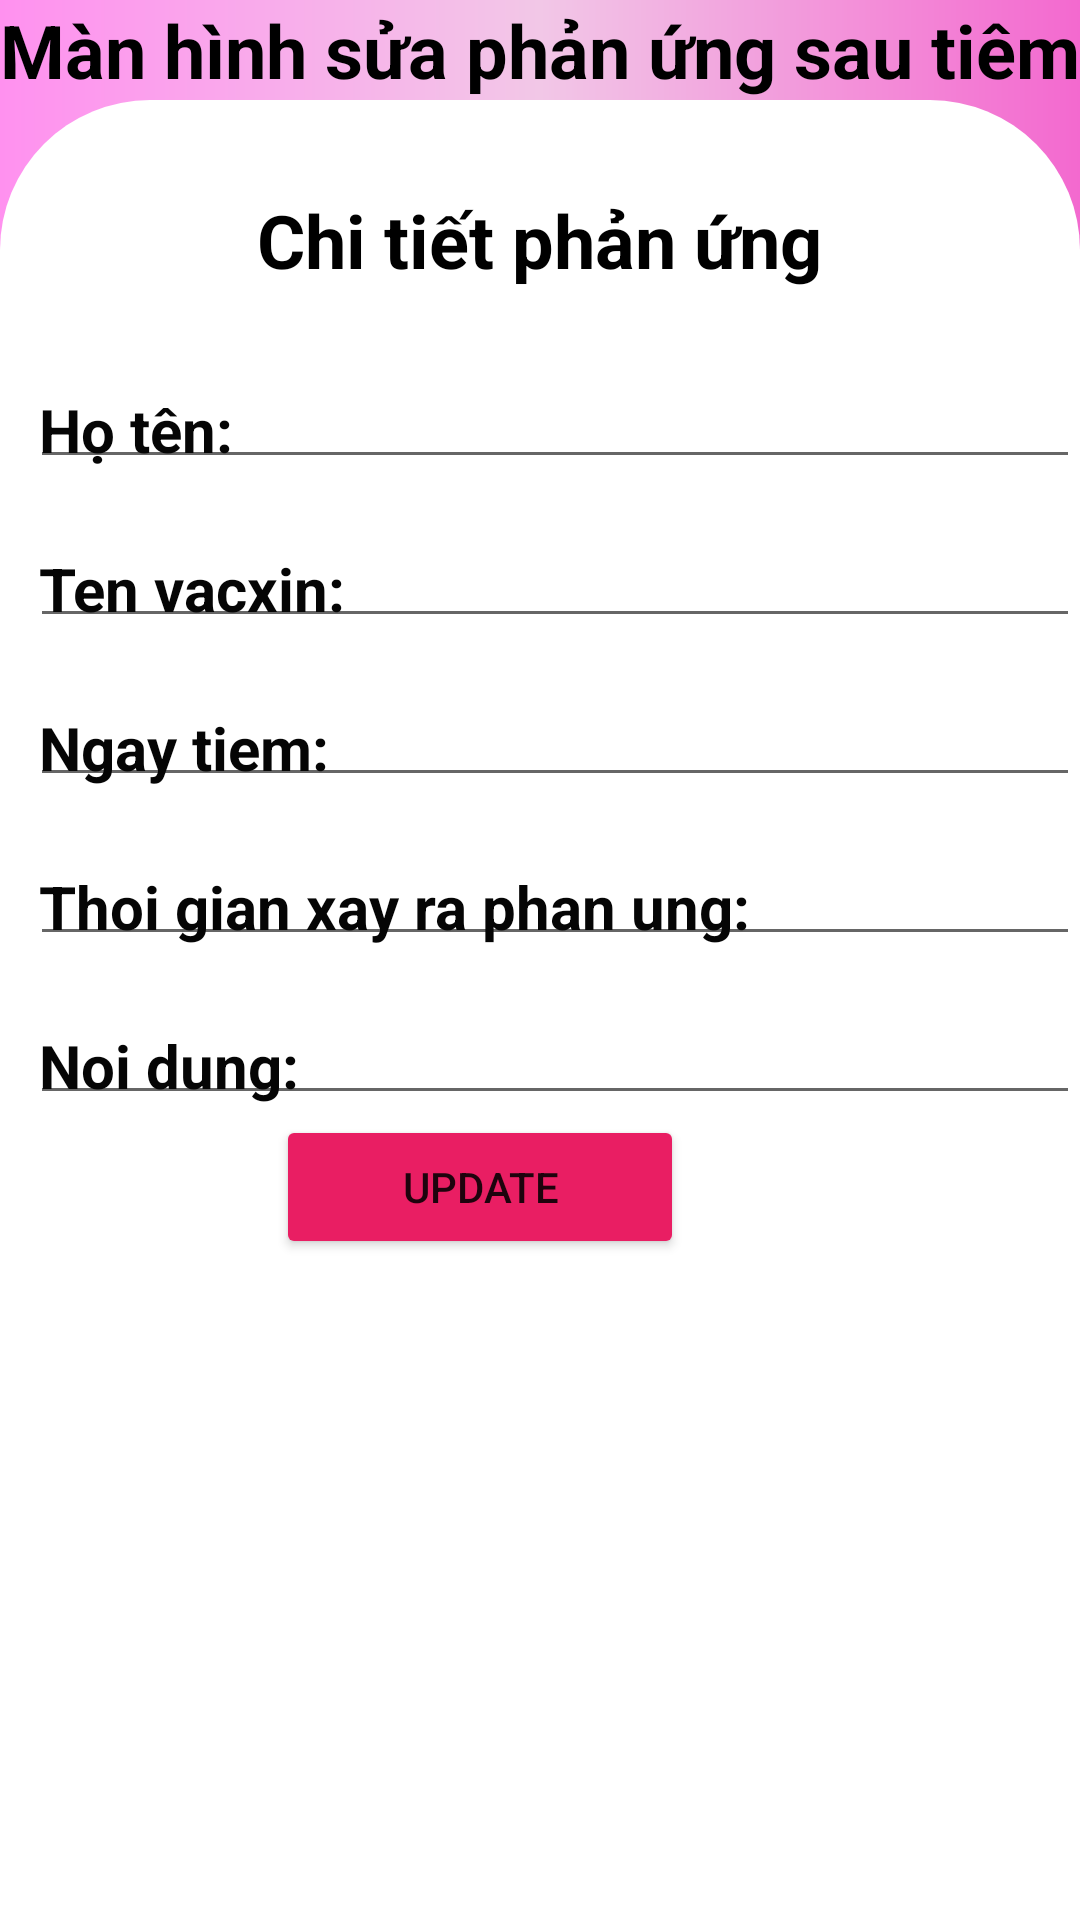

Produce the Android XML layout that renders to this screen, including the resource entries it uses.
<!-- AndroidManifest.xml: application theme Theme.SOSKDIENTU -->
<!-- res/layout/dialog_phanungsautiem.xml -->
<?xml version="1.0" encoding="utf-8"?>
<LinearLayout xmlns:android="http://schemas.android.com/apk/res/android"
    android:layout_width="match_parent"
    android:layout_height="match_parent"
    android:orientation="vertical"
    android:background="@drawable/background_layout">

    <TextView
        android:layout_width="wrap_content"
        android:layout_height="wrap_content"
        android:layout_gravity="center"
        android:text="Màn hình sửa phản ứng sau tiêm"
        android:textColor="@color/black"
        android:textSize="12pt"
        android:textStyle="bold"

        />

    <LinearLayout
        android:id="@+id/linearLayout1"
        android:layout_width="match_parent"
        android:layout_height="666dp"
        android:background="@drawable/bogoclayout"
        android:orientation="vertical"
        >

        <TextView
            android:layout_width="wrap_content"
            android:layout_height="wrap_content"
            android:layout_gravity="center"
            android:layout_marginTop="30dp"
            android:text="Chi tiết phản ứng"
            android:textColor="@color/black"
            android:textSize="12pt"
            android:textStyle="bold" />

        <EditText
            android:id="@+id/put_hoten3"
            android:layout_width="match_parent"
            android:layout_height="wrap_content"
            android:layout_marginLeft="10dp"
            android:layout_marginTop="30dp"
            android:padding="3dp"
            android:text="Họ tên:"
            android:textColor="#050505"
            android:textSize="20sp"
            android:textStyle="bold" />

        <EditText
            android:id="@+id/put_tenvacxin3"
            android:layout_width="match_parent"
            android:layout_height="wrap_content"
            android:layout_below="@+id/put_hoten1"
            android:layout_marginLeft="10dp"
            android:padding="3dp"
            android:text="Ten vacxin: "
            android:textColor="#050505"
            android:textSize="20sp"
            android:textStyle="bold"
            android:layout_marginTop="20dp"/>

        <EditText
            android:id="@+id/put_ngaytiem3"
            android:layout_width="match_parent"
            android:layout_height="wrap_content"
            android:layout_below="@+id/put_tenvacxin1"
            android:layout_marginLeft="10dp"
            android:padding="3dp"
            android:text="Ngay tiem: "
            android:textColor="#050505"
            android:textSize="20sp"
            android:textStyle="bold"
            android:layout_marginTop="20dp"/>

        <EditText
            android:id="@+id/put_thoigian3"
            android:layout_width="match_parent"
            android:layout_height="wrap_content"
            android:layout_below="@+id/put_ngaytiem1"
            android:layout_marginLeft="10dp"
            android:padding="3dp"
            android:text="Thoi gian xay ra phan ung: "
            android:textColor="#050505"
            android:textSize="20sp"
            android:textStyle="bold"
            android:layout_marginTop="20dp"/>

        <EditText
            android:id="@+id/put_noidung3"
            android:layout_width="match_parent"
            android:layout_height="wrap_content"
            android:layout_below="@+id/put_thoigian1"
            android:layout_marginLeft="10dp"
            android:padding="3dp"
            android:text="Noi dung: "
            android:textColor="#050505"
            android:textSize="20sp"
            android:textStyle="bold"
            android:layout_marginTop="20dp"/>

        <Button
            android:id="@+id/btnLuu3"
            android:layout_width="136dp"
            android:layout_height="wrap_content"
            android:layout_gravity="center"
            android:layout_marginEnd="20dp"
            android:drawableLeft="@drawable/ic_baseline_save_24"
            android:paddingLeft="5dp"
            android:backgroundTint="#E91E63"
            android:paddingRight="5dp"
            android:text="Update" />

    </LinearLayout>

</LinearLayout>
<!-- resources referenced by this layout -->
<resources>
  <!-- drawable background_layout (drawable) -->
  <?xml version="1.0" encoding="utf-8"?>
  <shape xmlns:android="http://schemas.android.com/apk/res/android">
  
      <gradient
      android:startColor="#FF91EF"
      android:centerColor="#F2C7E7"
      android:endColor="#F369CF"></gradient>
  </shape>
  <!-- drawable bogoclayout (drawable) -->
  <?xml version="1.0" encoding="utf-8"?>
  <shape xmlns:android="http://schemas.android.com/apk/res/android"
      android:shape="rectangle">
      <corners android:radius="50dp"
          />
      <solid android:color="#ffffff"/>
  
  </shape>
  <style name="Theme.SOSKDIENTU" parent="Theme.MaterialComponents.DayNight.NoActionBar">
          
          <item name="colorPrimary">@color/purple_500</item>
          <item name="colorPrimaryVariant">@color/purple_700</item>
          <item name="colorOnPrimary">@color/white</item>
          
          <item name="colorSecondary">@color/teal_200</item>
          <item name="colorSecondaryVariant">@color/teal_700</item>
          <item name="colorOnSecondary">@color/black</item>
          
          <item name="android:statusBarColor" tools:targetApi="l">?attr/colorPrimaryVariant</item>
          
      </style>
  <!-- not gathered from this repository: default colours our renderer supplied (Android Studio template values) -->
  <color name="purple_500">#FF6200EE</color>
  <color name="purple_700">#FF3700B3</color>
  <color name="teal_200">#FF03DAC5</color>
  <color name="teal_700">#FF018786</color>
  <color name="black">#FF000000</color>
  <color name="white">#FFFFFFFF</color>
</resources>
